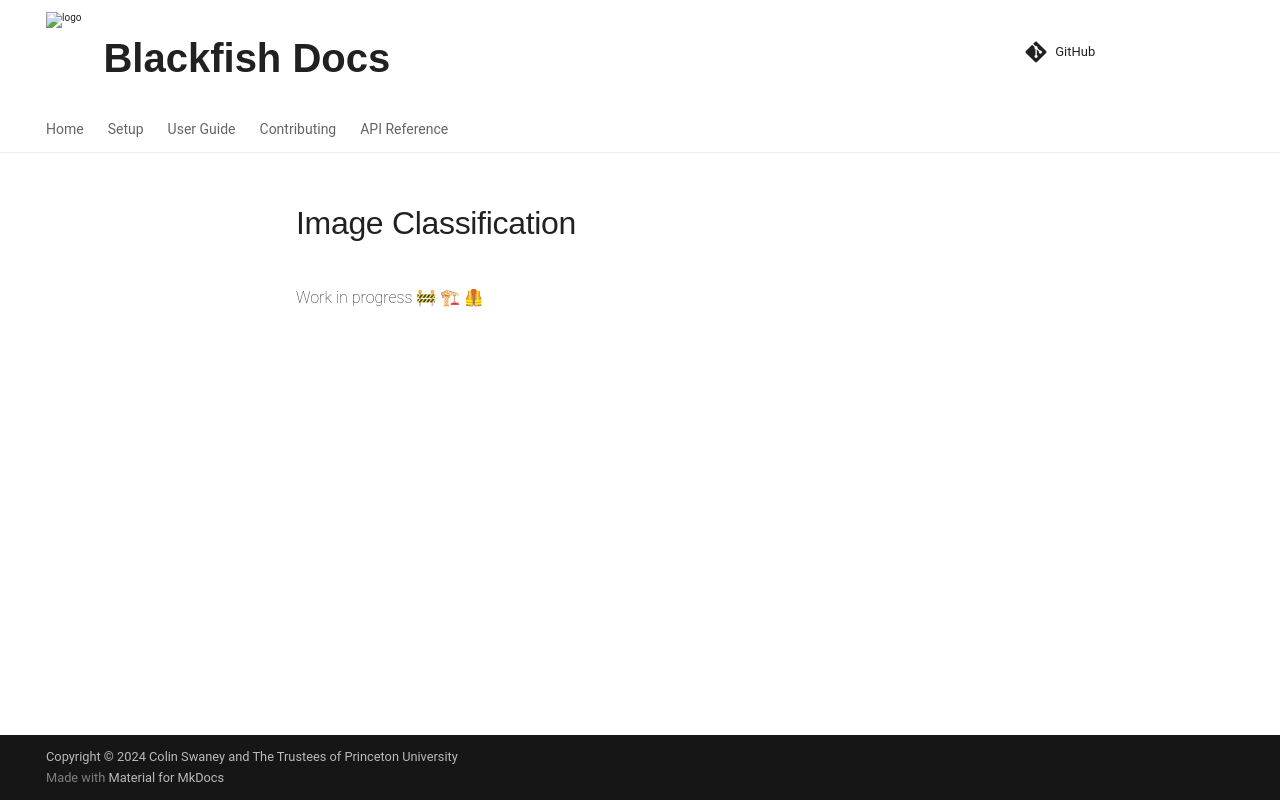

repository: princeton-ddss/blackfish · page: pr-preview/pr-540/examples/text_generation/image_classification/index.html · generator: mkdocs

# Image Classification

Work in progress 🚧 🏗 🦺
